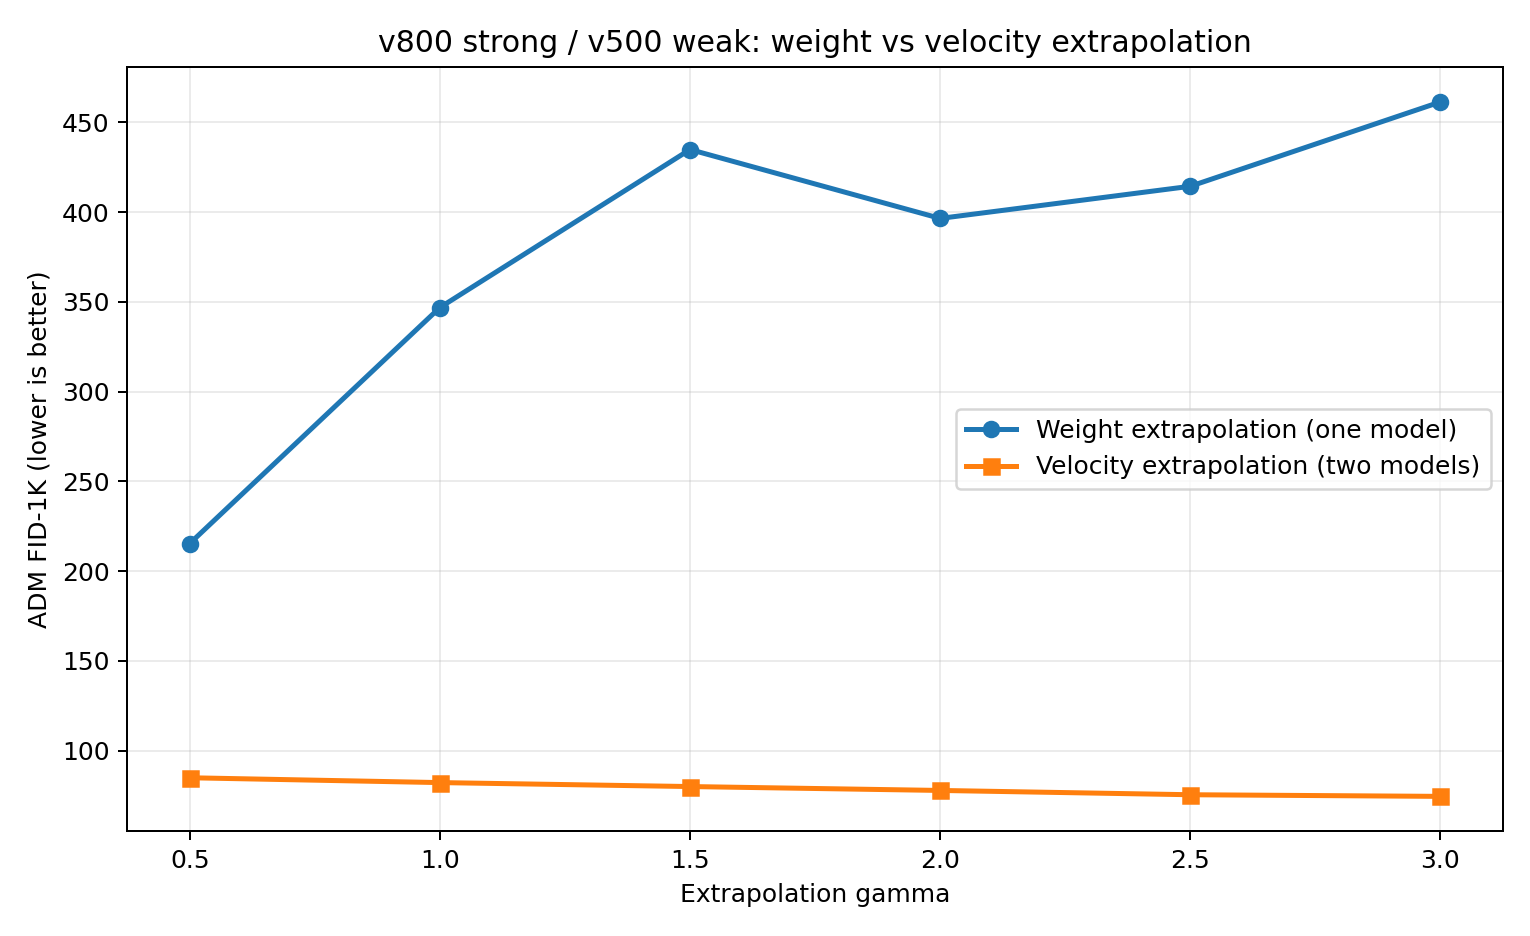

The data file committed next to this chart (first rows):
gamma, weight_fid, velocity_fid, weight_minus_velocity_fid, weight_sfid, velocity_sfid, weight_inception_score, velocity_inception_score, noise_fingerprint, label_fingerprint, weight_result, velocity_result
0.5, 215.3, 84.85, 130.5, 225.9, 219.7, 5.236, 30.21, b693d3cc2f28249d84942f74586d1afda2df1087…, 76fcd0fce6808c069a79ee8fd795edf2a1785d73…, /data/users/zhoushunyu/eqvae/imagenet_si…, /data/users/zhoushunyu/eqvae/imagenet_si…
1.0, 346.8, 82.16, 264.6, 288.2, 219, 2.154, 31.17, b693d3cc2f28249d84942f74586d1afda2df1087…, 76fcd0fce6808c069a79ee8fd795edf2a1785d73…, /data/users/zhoushunyu/eqvae/imagenet_si…, /data/users/zhoushunyu/eqvae/imagenet_si…
1.5, 434.8, 79.95, 354.9, 315.4, 218.7, 2.012, 32.5, b693d3cc2f28249d84942f74586d1afda2df1087…, 76fcd0fce6808c069a79ee8fd795edf2a1785d73…, /data/users/zhoushunyu/eqvae/imagenet_si…, /data/users/zhoushunyu/eqvae/imagenet_si…
2.0, 396.4, 77.78, 318.6, 304.8, 218.6, 1.451, 32, b693d3cc2f28249d84942f74586d1afda2df1087…, 76fcd0fce6808c069a79ee8fd795edf2a1785d73…, /data/users/zhoushunyu/eqvae/imagenet_si…, /data/users/zhoushunyu/eqvae/imagenet_si…
2.5, 414.3, 75.4, 338.9, 368.5, 218.3, 1.484, 32.82, b693d3cc2f28249d84942f74586d1afda2df1087…, 76fcd0fce6808c069a79ee8fd795edf2a1785d73…, /data/users/zhoushunyu/eqvae/imagenet_si…, /data/users/zhoushunyu/eqvae/imagenet_si…
3.0, 461.3, 74.48, 386.8, 325.4, 217.9, 1.174, 32.37, b693d3cc2f28249d84942f74586d1afda2df1087…, 76fcd0fce6808c069a79ee8fd795edf2a1785d73…, /data/users/zhoushunyu/eqvae/imagenet_si…, /data/users/zhoushunyu/eqvae/imagenet_si…
